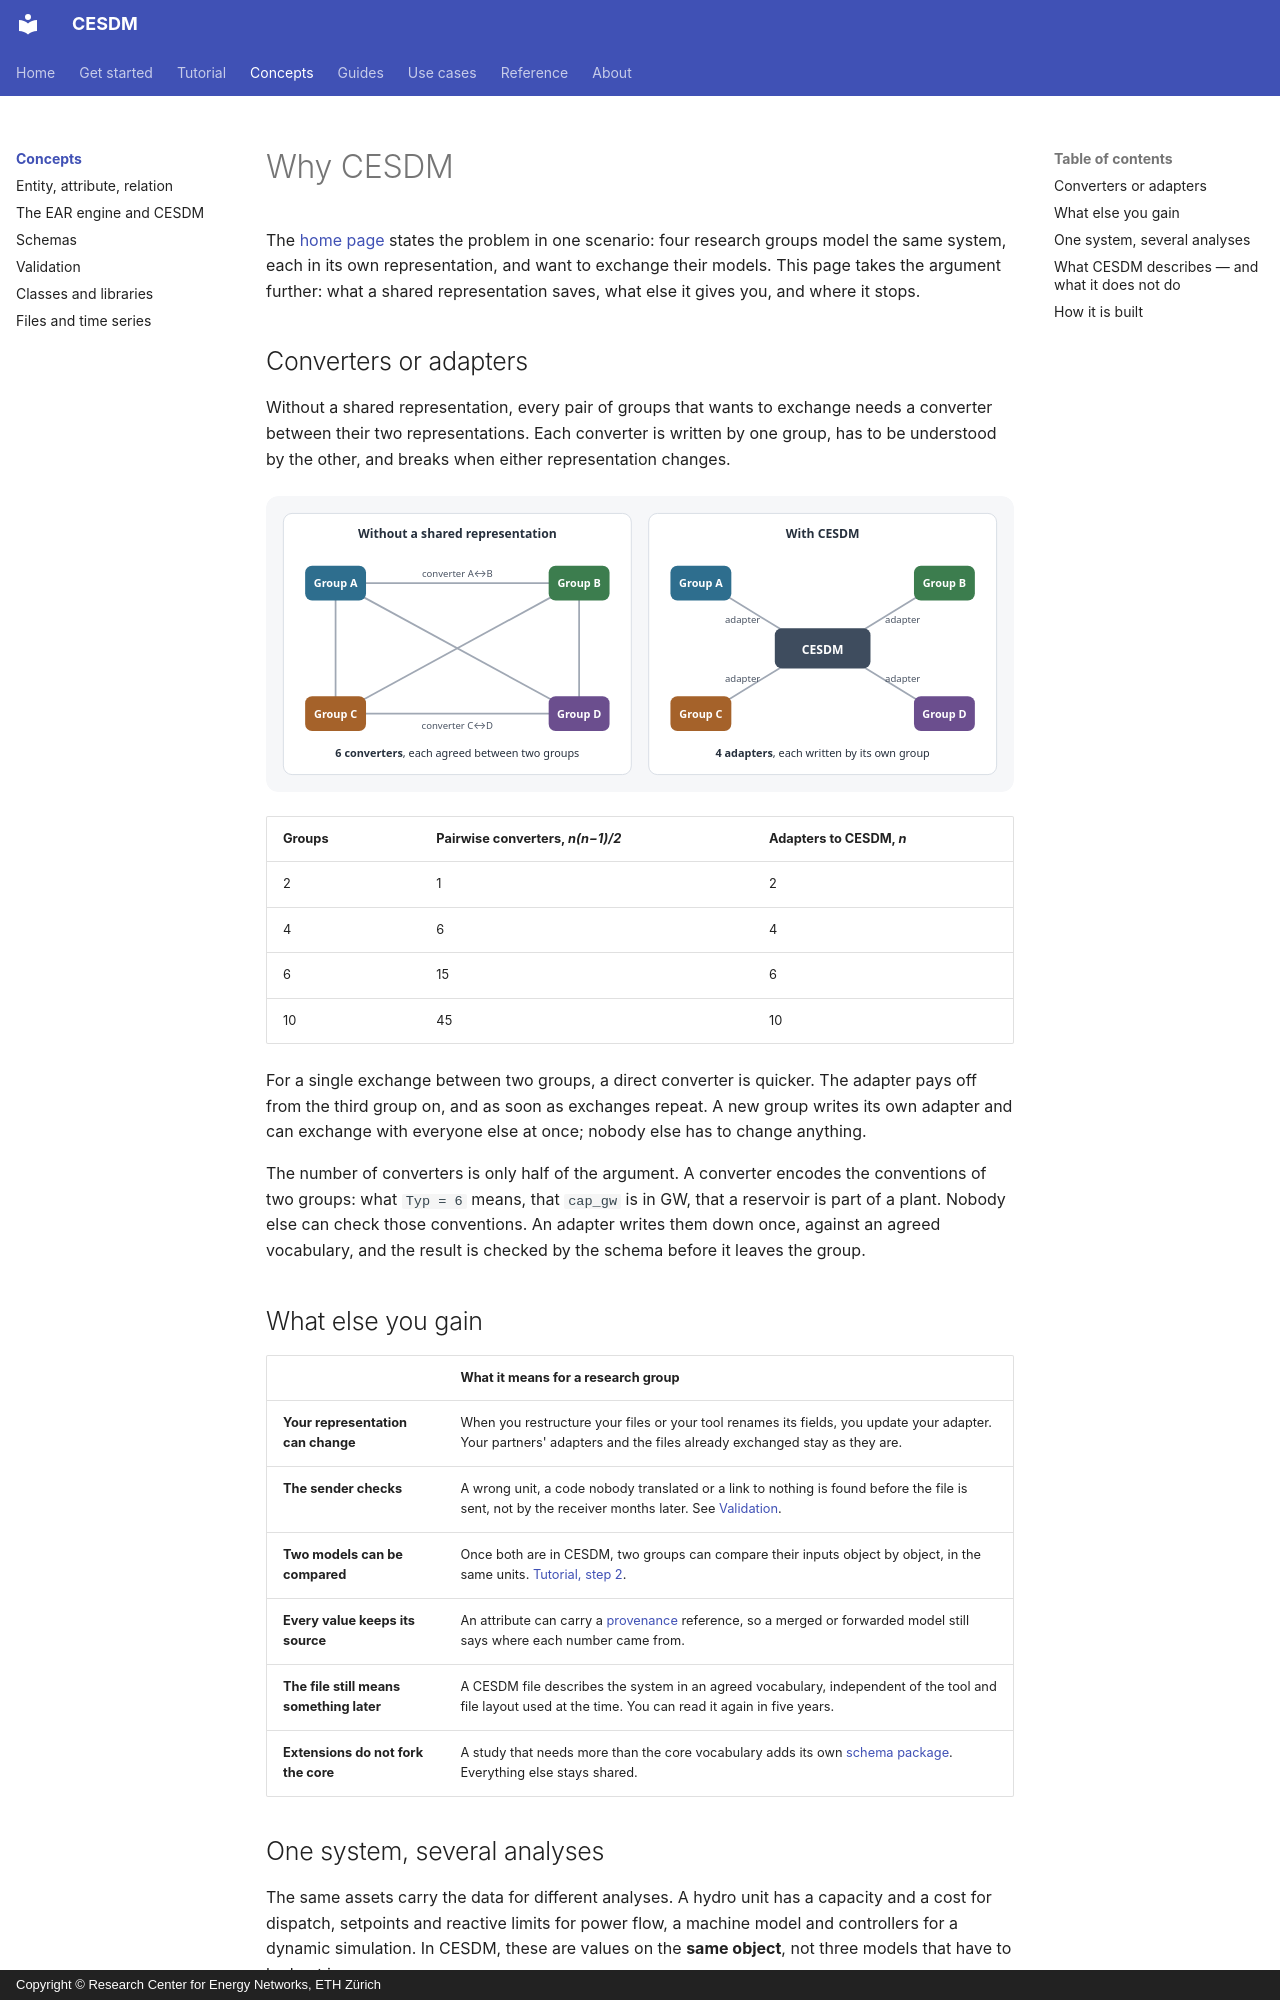

repository: cesdm/cesdm-toolbox · page: concepts/index.html · generator: mkdocs · copyright: Copyright © Research Center for Energy Networks, ETH Zürich

# Why CESDM

The [home page](../index.md) states the problem in one scenario: four research groups model the same system, each in its own representation, and want to exchange their models. This page takes the argument further: what a shared representation saves, what else it gives you, and where it stops.

## Converters or adapters

Without a shared representation, every pair of groups that wants to exchange needs a converter between their two representations. Each converter is written by one group, has to be understood by the other, and breaks when either representation changes.

![Without a shared representation, four groups need six pairwise converters. With CESDM, each group writes one adapter.](../illustrations/converters-vs-adapters.svg)

| Groups | Pairwise converters, *n(n−1)/2* | Adapters to CESDM, *n* |
|---|---|---|
| 2 | 1 | 2 |
| 4 | 6 | 4 |
| 6 | 15 | 6 |
| 10 | 45 | 10 |

For a single exchange between two groups, a direct converter is quicker. The adapter pays off from the third group on, and as soon as exchanges repeat. A new group writes its own adapter and can exchange with everyone else at once; nobody else has to change anything.

The number of converters is only half of the argument. A converter encodes the conventions of two groups: what `Typ = 6` means, that `cap_gw` is in GW, that a reservoir is part of a plant. Nobody else can check those conventions. An adapter writes them down once, against an agreed vocabulary, and the result is checked by the schema before it leaves the group.

## What else you gain

| | What it means for a research group |
|---|---|
| **Your representation can change** | When you restructure your files or your tool renames its fields, you update your adapter. Your partners' adapters and the files already exchanged stay as they are. |
| **The sender checks** | A wrong unit, a code nobody translated or a link to nothing is found before the file is sent, not by the receiver months later. See [Validation](validation.md). |
| **Two models can be compared** | Once both are in CESDM, two groups can compare their inputs object by object, in the same units. [Tutorial, step 2](../tutorial/2-check.md#do-the-four-groups-describe-the-same-system). |
| **Every value keeps its source** | An attribute can carry a [provenance](ear.md#provenance) reference, so a merged or forwarded model still says where each number came from. |
| **The file still means something later** | A CESDM file describes the system in an agreed vocabulary, independent of the tool and file layout used at the time. You can read it again in five years. |
| **Extensions do not fork the core** | A study that needs more than the core vocabulary adds its own [schema package](schemas.md#extending-without-forking). Everything else stays shared. |
